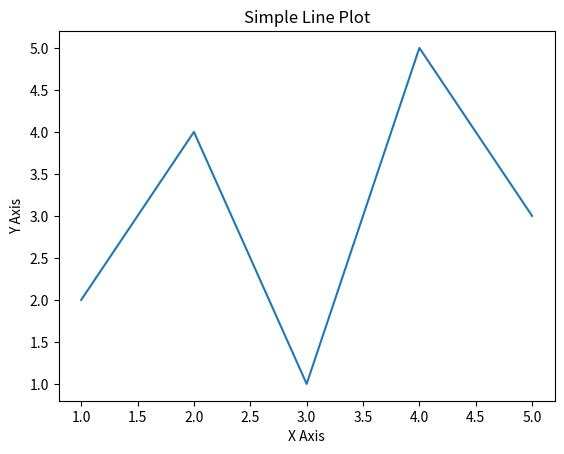

Generate this figure with matplotlib:
import matplotlib.pyplot as plt

# 1. Define the data points (X and Y coordinates)
x = [1, 2, 3, 4, 5]
y = [2, 4, 1, 5, 3]

# 2. Create the line plot
plt.plot(x, y)

# 3. Add titles and labels (optional, but recommended)
plt.title("Simple Line Plot")
plt.xlabel("X Axis")
plt.ylabel("Y Axis")

# 4. Display the chart
plt.show()
